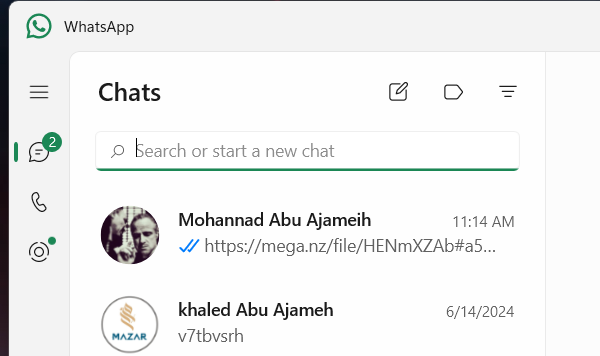
Task: Robotic Enterprise Framework
Workflow: System_Open

Step 1: Open Application WhatsAPP in window 'WhatsApp' (applicationframehost.exe)
